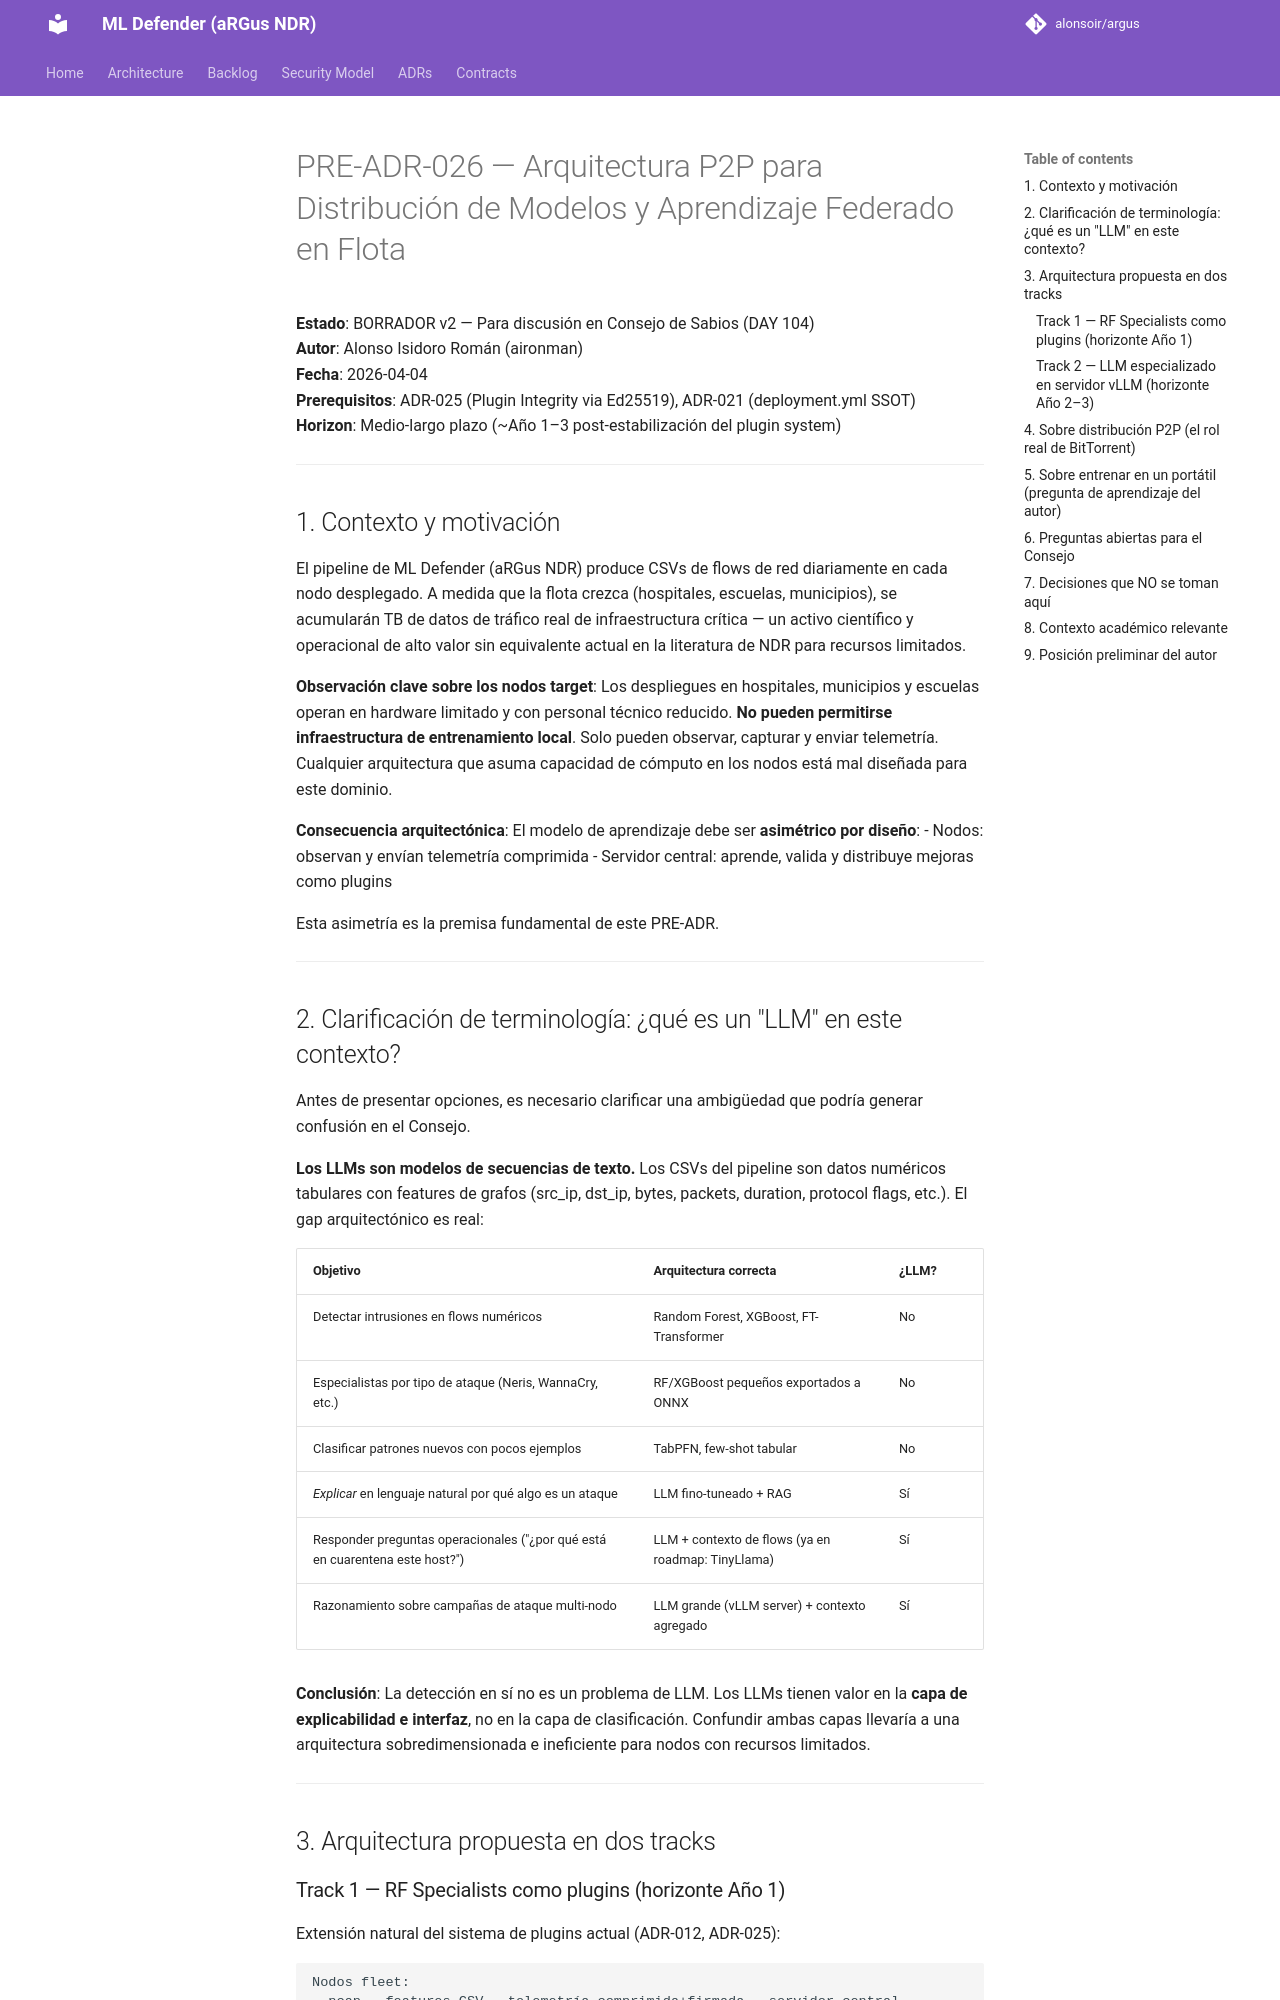

repository: alonsoir/argus · page: council/Pre adr 026 p2p fleet federated v2/index.html · generator: mkdocs

# PRE-ADR-026 — Arquitectura P2P para Distribución de Modelos y Aprendizaje Federado en Flota

**Estado**: BORRADOR v2 — Para discusión en Consejo de Sabios (DAY 104)  
**Autor**: Alonso Isidoro Román (aironman)  
**Fecha**: 2026-04-04  
**Prerequisitos**: ADR-025 (Plugin Integrity via Ed25519), ADR-021 (deployment.yml SSOT)  
**Horizon**: Medio-largo plazo (~Año 1–3 post-estabilización del plugin system)

---

## 1. Contexto y motivación

El pipeline de ML Defender (aRGus NDR) produce CSVs de flows de red diariamente en cada nodo desplegado. A medida que la flota crezca (hospitales, escuelas, municipios), se acumularán TB de datos de tráfico real de infraestructura crítica — un activo científico y operacional de alto valor sin equivalente actual en la literatura de NDR para recursos limitados.

**Observación clave sobre los nodos target**: Los despliegues en hospitales, municipios y escuelas operan en hardware limitado y con personal técnico reducido. **No pueden permitirse infraestructura de entrenamiento local**. Solo pueden observar, capturar y enviar telemetría. Cualquier arquitectura que asuma capacidad de cómputo en los nodos está mal diseñada para este dominio.

**Consecuencia arquitectónica**: El modelo de aprendizaje debe ser **asimétrico por diseño**:
- Nodos: observan y envían telemetría comprimida
- Servidor central: aprende, valida y distribuye mejoras como plugins

Esta asimetría es la premisa fundamental de este PRE-ADR.

---

## 2. Clarificación de terminología: ¿qué es un "LLM" en este contexto?

Antes de presentar opciones, es necesario clarificar una ambigüedad que podría generar confusión en el Consejo.

**Los LLMs son modelos de secuencias de texto.** Los CSVs del pipeline son datos numéricos tabulares con features de grafos (src_ip, dst_ip, bytes, packets, duration, protocol flags, etc.). El gap arquitectónico es real:

| Objetivo | Arquitectura correcta | ¿LLM? |
|---|---|---|
| Detectar intrusiones en flows numéricos | Random Forest, XGBoost, FT-Transformer | No |
| Especialistas por tipo de ataque (Neris, WannaCry, etc.) | RF/XGBoost pequeños exportados a ONNX | No |
| Clasificar patrones nuevos con pocos ejemplos | TabPFN, few-shot tabular | No |
| *Explicar* en lenguaje natural por qué algo es un ataque | LLM fino-tuneado + RAG | Sí |
| Responder preguntas operacionales ("¿por qué está en cuarentena este host?") | LLM + contexto de flows (ya en roadmap: TinyLlama) | Sí |
| Razonamiento sobre campañas de ataque multi-nodo | LLM grande (vLLM server) + contexto agregado | Sí |

**Conclusión**: La detección en sí no es un problema de LLM. Los LLMs tienen valor en la **capa de explicabilidad e interfaz**, no en la capa de clasificación. Confundir ambas capas llevaría a una arquitectura sobredimensionada e ineficiente para nodos con recursos limitados.

---

## 3. Arquitectura propuesta en dos tracks
